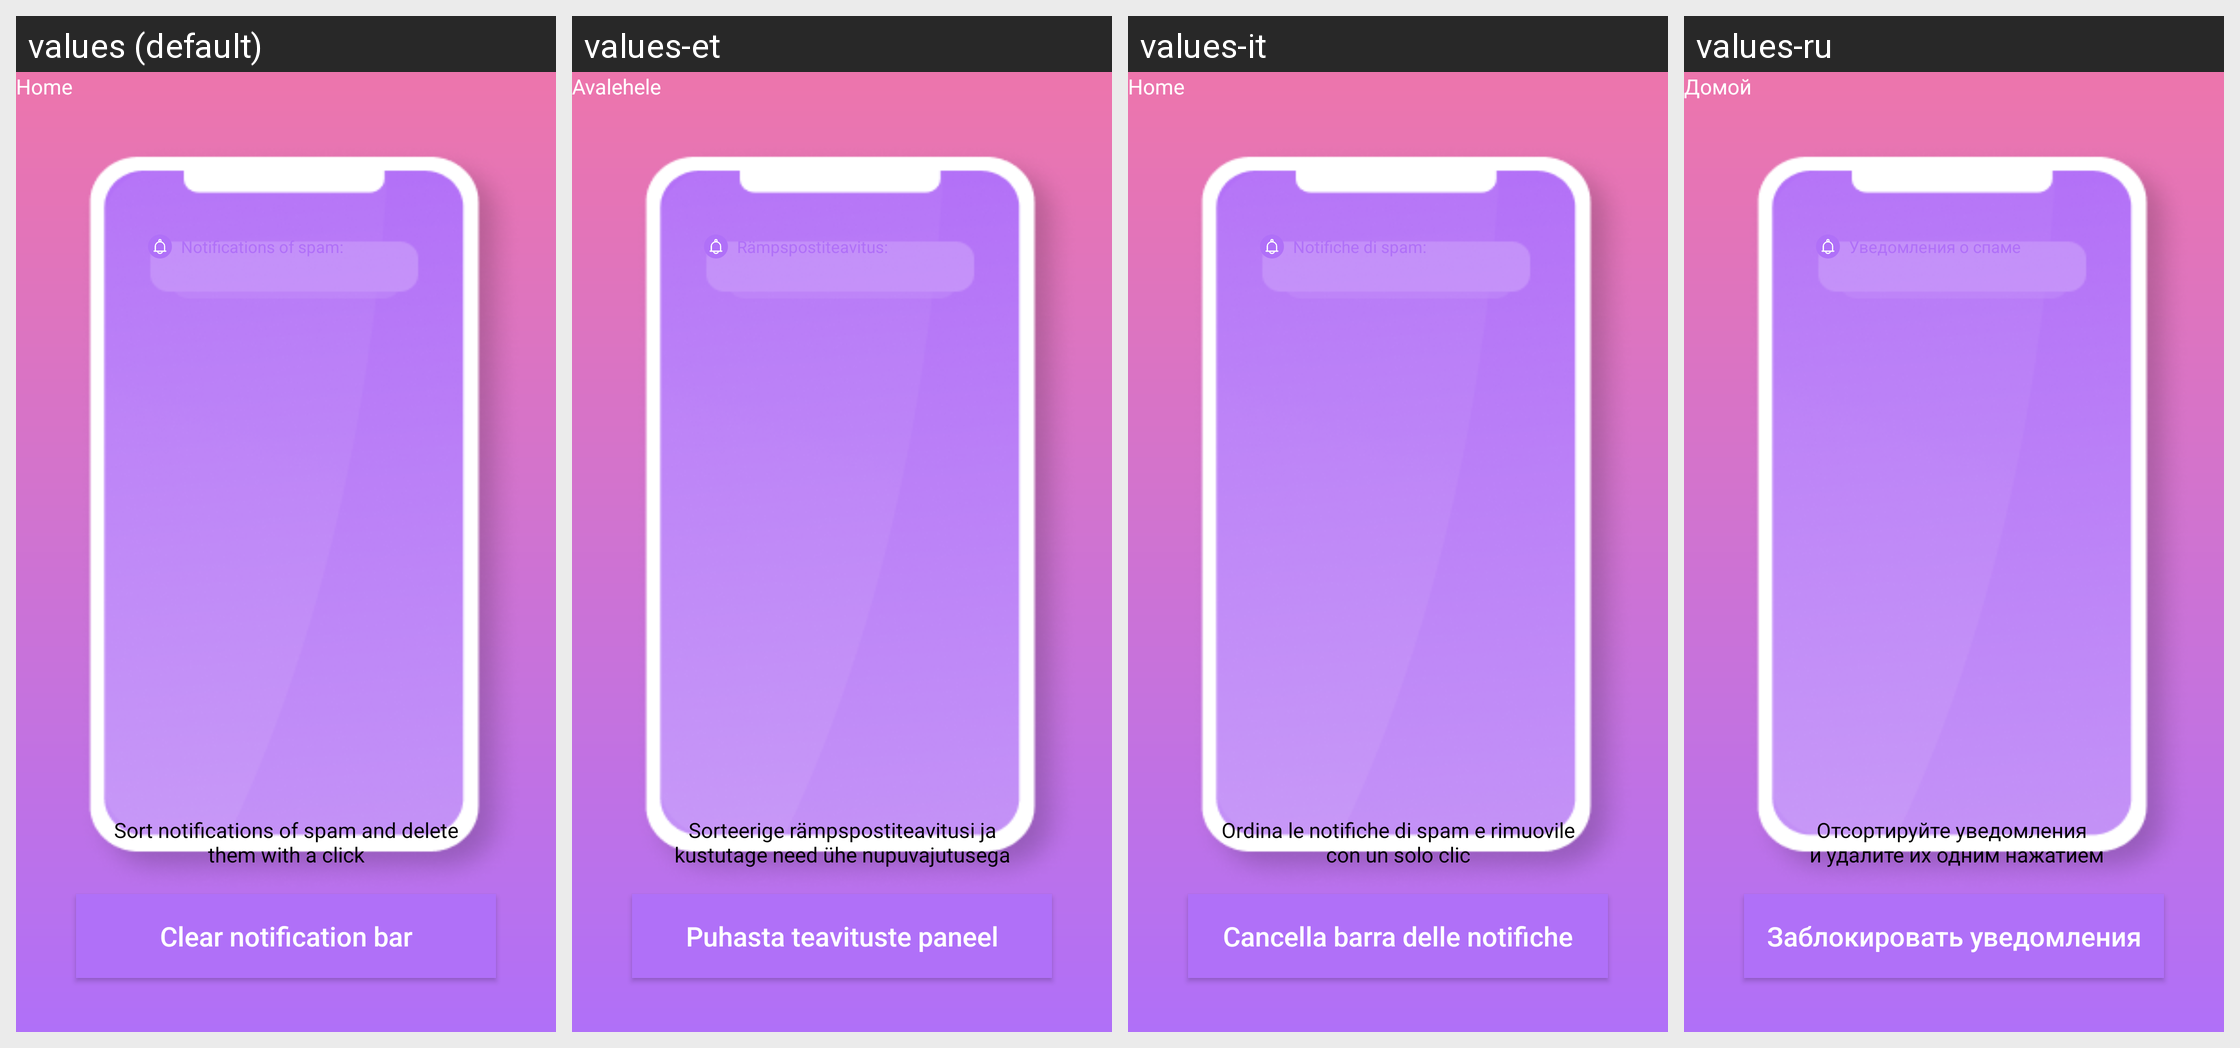

Strings drawn on this Android screen and how each of the app's shown locales translates them:
Android screen res/layout/activity_clean_notification_guild.xml rendered under 4 locales, left to right: values (default), values-et, values-it, values-ru. Device: Nexus 5 (rendered at 1080×1920; each locale shown at half size, 540×960, under a caption strip naming it); theme Theme.AppCompat.Translucent.
Other locales in the repository, not shown: values-bg, values-cs, values-de, values-el, values-fil, values-fr, values-hi, values-hr, values-id, values-ja, values-pl, values-sw, values-tr, values-uk, values-vi.
Strings drawn on this screen, with the default value and each locale's value (text and hints the layout hard-codes, and strings that could not be matched under every locale, appear in the picture but are not listed):

Notificationbar_Spamnotification
  values: Notifications of spam:
  values-et: Rämpspostiteavitus:
  values-it: Notifiche di spam:
  values-ru: Уведомления о спаме

Notificationbarcleanup_Guide1
  values: Sort notifications of spam and delete them with a click
  values-et: Sorteerige rämpspostiteavitusi ja kustutage need ühe nupuvajutusega
  values-it: Ordina le notifiche di spam e rimuovile con un solo clic
  values-ru: Отсортируйте уведомления 
       и удалите их одним нажатием

Notificationbarcleanup_RightNow
  values: Clear notification bar
  values-et: Puhasta teavituste paneel
  values-it: Cancella barra delle notifiche
  values-ru: Заблокировать уведомления

title_home
  values: Home
  values-et: Avalehele
  values-it: Home
  values-ru: Домой
